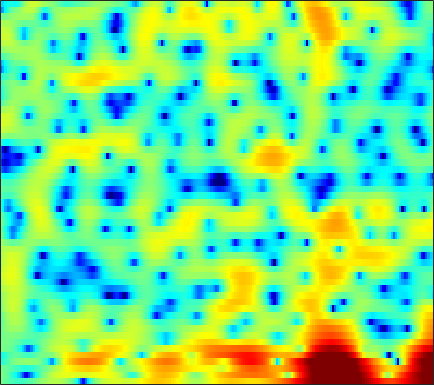

Source data for this figure (header and first rows):
-0.55577, -0.95226, -1.481, -1.9648, -2.2977, -2.6767, -2.9885, -3.1693, -3.2946, -3.2954, -3.1414, -2.9348, -2.571, -2.1205, -1.7369, -1.1877, -0.60656, -0.17569, 0.3654, 0.85668, 1.2999, 1.5901, 1.9272, 2.1839
-0.01796, -0.4546, -1.133, -1.932, -2.621, -3.7, -4.998, -6.153, -8.068, -10.61, -14.22, -17.91, -20.25, -15.07, -11.67, -8.319, -5.81, -4.288, -2.584, -1.16, 0.03665, 0.8167, 1.72, 2.486
-0.5163, -0.7724, -1.121, -1.491, -1.79, -2.219, -2.679, -3.036, -3.533, -4.003, -4.389, -4.572, -4.645, -4.499, -4.25, -3.77, -3.205, -2.764, -2.175, -1.596, -1.013, -0.5695, 0.04809, 0.7219
-4.6, -4.272, -3.372, -2.359, -1.68, -0.9414, -0.3779, -0.06064, 0.2458, 0.441, 0.5613, 0.614, 0.6641, 0.6561, 0.6266, 0.5236, 0.3095, 0.0391, -0.5178, -1.382, -2.715, -4.157, -7.011, -10.77
-5.834, -5.265, -4.115, -3.018, -2.388, -1.857, -1.621, -1.622, -1.825, -2.21, -2.687, -3.018, -3.284, -3.233, -2.975, -2.408, -1.771, -1.323, -0.8338, -0.497, -0.3295, -0.2786, -0.2296, -0.04905
-0.4629, -0.551, -0.6833, -0.8602, -1.063, -1.486, -2.106, -2.756, -3.955, -5.673, -8.102, -10.6, -14.77, -15.2, -11.98, -8.14, -5.365, -3.787, -2.13, -0.8277, 0.1981, 0.8291, 1.549, 2.167
-0.5273, -0.4748, -0.4711, -0.5413, -0.6522, -0.8832, -1.208, -1.514, -1.988, -2.489, -2.955, -3.248, -3.496, -3.523, -3.379, -3.001, -2.459, -1.995, -1.339, -0.675, -0.03258, 0.4205, 0.9915, 1.515
-0.9501, -0.6757, -0.3872, -0.1931, -0.1095, -0.07988, -0.1408, -0.2437, -0.4408, -0.6946, -0.9945, -1.236, -1.552, -1.845, -2.035, -2.226, -2.307, -2.282, -2.12, -1.804, -1.348, -0.9239, -0.2916, 0.3614
-1.151, -0.5392, 0.1488, 0.6699, 0.9563, 1.198, 1.28, 1.241, 1.059, 0.7195, 0.2253, -0.247, -1.015, -1.956, -2.784, -4.051, -5.458, -6.468, -7.355, -7.163, -5.904, -4.628, -2.888, -1.319
-1.806, -0.7701, 0.337, 1.161, 1.611, 2.001, 2.159, 2.139, 1.92, 1.495, 0.8635, 0.2578, -0.747, -2.003, -3.139, -5.015, -7.45, -9.742, -12.99, -12.97, -9.402, -6.805, -4.067, -1.989
-1.645, -0.5598, 0.6225, 1.515, 1.992, 2.382, 2.493, 2.396, 2.041, 1.447, 0.6458, -0.0804, -1.164, -2.269, -3.032, -3.871, -4.415, -4.595, -4.495, -4.021, -3.243, -2.531, -1.544, -0.6386
-0.4362, 0.6586, 1.84, 2.71, 3.156, 3.47, 3.457, 3.229, 2.605, 1.611, 0.1696, -1.242, -3.646, -6.736, -9.284, -10.98, -9.086, -7.081, -4.82, -3.094, -1.767, -0.989, -0.2126, 0.3245
-0.1451, 0.9613, 2.126, 2.965, 3.384, 3.672, 3.656, 3.434, 2.861, 1.935, 0.6541, -0.5423, -2.471, -4.673, -6.156, -7.046, -6.304, -5.206, -3.732, -2.527, -1.626, -1.134, -0.6998, -0.4896
0.303, 1.143, 2.061, 2.741, 3.089, 3.344, 3.36, 3.225, 2.861, 2.302, 1.589, 0.9779, 0.1222, -0.6895, -1.226, -1.774, -2.119, -2.263, -2.329, -2.351, -2.383, -2.449, -2.606, -2.874
1.495, 2.127, 2.815, 3.32, 3.572, 3.734, 3.696, 3.54, 3.176, 2.65, 1.977, 1.396, 0.5755, -0.2659, -0.8924, -1.673, -2.362, -2.804, -3.309, -3.748, -4.179, -4.526, -5.092, -5.816
2.622, 3.203, 3.82, 4.238, 4.42, 4.479, 4.326, 4.067, 3.529, 2.772, 1.798, 0.9325, -0.4031, -1.905, -3.084, -4.614, -5.888, -6.544, -6.984, -7.068, -7.077, -7.165, -7.505, -8.2
3.044, 3.675, 4.323, 4.747, 4.914, 4.928, 4.698, 4.361, 3.67, 2.683, 1.381, 0.1554, -1.891, -4.508, -7.027, -11.65, -19.27, -23.77, -16.31, -12.27, -10.12, -9.202, -8.569, -8.442
2.555, 3.267, 3.998, 4.489, 4.696, 4.753, 4.554, 4.234, 3.576, 2.638, 1.402, 0.2793, -1.482, -3.564, -5.296, -7.636, -9.573, -10.44, -10.59, -10.02, -9.256, -8.722, -8.103, -7.689
1.876, 2.68, 3.503, 4.059, 4.308, 4.434, 4.322, 4.084, 3.57, 2.829, 1.853, 0.982, -0.3735, -1.933, -3.181, -4.931, -6.689, -7.903, -9.235, -9.981, -9.922, -9.422, -8.486, -7.555
1.81, 2.512, 3.216, 3.683, 3.894, 4.012, 3.961, 3.812, 3.464, 2.944, 2.233, 1.559, 0.4612, -0.8788, -2.101, -4.104, -6.71, -9.311, -14.63, -28.26, -19.07, -13.51, -9.544, -7.15
1.858, 2.119, 2.339, 2.445, 2.478, 2.471, 2.434, 2.385, 2.276, 2.099, 1.82, 1.518, 0.9842, 0.2541, -0.437, -1.543, -2.854, -3.9, -5.189, -5.992, -5.926, -5.397, -4.413, -3.419
1.01, 0.6222, 0.003802, -0.6434, -1.064, -1.415, -1.453, -1.265, -0.8176, -0.3027, 0.1885, 0.4935, 0.7658, 0.8692, 0.8694, 0.7611, 0.5545, 0.3691, 0.1459, -0.01677, -0.07044, -0.04527, 0.02995, 0.12
-0.4586, -1.665, -3.688, -6.317, -8.708, -11.56, -11.13, -9.028, -6.258, -4.041, -2.321, -1.261, -0.1243, 0.7798, 1.317, 1.857, 2.24, 2.428, 2.564, 2.607, 2.548, 2.453, 2.255, 1.958
-0.9706, -2.376, -4.679, -7.529, -9.942, -12.65, -12.67, -11.06, -8.582, -6.342, -4.302, -2.912, -1.236, 0.2473, 1.172, 2.18, 2.935, 3.344, 3.676, 3.783, 3.68, 3.468, 3.027, 2.412
-0.5218, -1.646, -3.282, -4.966, -6.247, -7.864, -9.338, -10.23, -10.85, -9.952, -7.512, -5.331, -2.623, -0.3418, 1.027, 2.484, 3.503, 4.016, 4.397, 4.437, 4.176, 3.785, 3.029, 2.033
-1.04, -2.239, -3.848, -5.351, -6.392, -7.791, -9.505, -11.45, -15.31, -15.61, -9.549, -5.918, -2.22, 0.4307, 1.937, 3.441, 4.43, 4.867, 5.077, 4.88, 4.286, 3.585, 2.302, 0.6495
-3.856, -6.232, -10.12, -12.88, -12.01, -9.502, -7.555, -6.474, -5.188, -3.745, -2.093, -0.7512, 0.9951, 2.499, 3.449, 4.398, 4.984, 5.176, 5.082, 4.591, 3.66, 2.657, 0.8542, -1.596
-4.071, -5.965, -8.697, -10.22, -9.478, -7.266, -5.131, -3.739, -2.149, -0.771, 0.478, 1.338, 2.366, 3.225, 3.745, 4.223, 4.44, 4.417, 4.121, 3.488, 2.511, 1.536, -0.09208, -2.113
-1.893, -2.425, -2.966, -3.195, -3.096, -2.667, -1.977, -1.366, -0.5075, 0.3403, 1.159, 1.72, 2.378, 2.92, 3.223, 3.474, 3.532, 3.432, 3.095, 2.508, 1.668, 0.8532, -0.4667, -2.054
-1.3, -1.52, -1.719, -1.763, -1.69, -1.451, -1.062, -0.6992, -0.1427, 0.4526, 1.042, 1.47, 1.978, 2.412, 2.654, 2.877, 2.95, 2.892, 2.653, 2.223, 1.58, 0.9538, -0.0787, -1.347
-2.296, -2.554, -2.759, -2.785, -2.694, -2.414, -2.002, -1.619, -1.043, -0.4149, 0.218, 0.683, 1.278, 1.796, 2.135, 2.488, 2.713, 2.791, 2.762, 2.567, 2.195, 1.804, 1.121, 0.2604
-5.366, -5.948, -6.368, -6.364, -6.102, -5.535, -4.811, -4.209, -3.362, -2.479, -1.562, -0.8926, -0.01502, 0.7848, 1.339, 1.965, 2.473, 2.766, 3.035, 3.152, 3.119, 2.985, 2.656, 2.154
-12.3, -14.65, -15.91, -14.42, -12.85, -11.13, -9.764, -8.859, -7.652, -6.393, -4.987, -3.894, -2.491, -1.196, -0.3242, 0.6878, 1.562, 2.117, 2.74, 3.233, 3.592, 3.755, 3.828, 3.713
-15.71, -19.28, -21.33, -19.07, -17.4, -16.07, -15.75, -15.92, -16.12, -14.41, -11.31, -8.974, -6.406, -4.381, -3.222, -1.944, -0.8959, -0.1668, 0.7755, 1.705, 2.578, 3.165, 3.805, 4.237
-13.74, -15.71, -17.31, -17.36, -16.95, -16.49, -16.94, -18.26, -20.91, -18.99, -13.97, -11.12, -8.518, -6.908, -6.285, -5.938, -5.881, -5.571, -4.354, -2.413, -0.3821, 0.9946, 2.508, 3.657
-13.83, -19.48, -27.39, -18.14, -14.84, -12.29, -10.83, -10.09, -9.262, -8.329, -7.352, -6.67, -6.091, -6.137, -6.688, -8.643, -13.11, -22, -15.09, -7.093, -2.833, -0.6681, 1.446, 2.945
-4.46, -5.35, -6.021, -5.948, -5.529, -4.81, -4.144, -3.676, -3.132, -2.706, -2.384, -2.254, -2.207, -2.423, -2.743, -3.32, -3.829, -3.913, -3.322, -2.096, -0.6678, 0.3201, 1.405, 2.226
0.9464, 0.6447, 0.3398, 0.1543, 0.109, 0.1088, 0.1581, 0.1947, 0.2218, 0.2227, 0.1963, 0.1543, 0.06522, -0.02228, -0.1108, -0.1845, -0.2179, -0.1887, -0.06719, 0.09859, 0.2258, 0.2439, 0.1134, -0.1917
3.219, 3.072, 2.869, 2.655, 2.47, 2.203, 1.906, 1.646, 1.261, 0.861, 0.4658, 0.2162, -0.04549, -0.1685, -0.1663, -0.09299, 0.0245, 0.09907, 0.1085, -0.03859, -0.4309, -0.9433, -2.002, -3.666
4.027, 3.999, 3.889, 3.684, 3.449, 3.017, 2.424, 1.861, 0.9531, -0.1262, -1.307, -2.132, -2.894, -3.026, -2.668, -1.921, -1.113, -0.6209, -0.1973, -0.09389, -0.3381, -0.7814, -1.766, -3.259
3.44, 3.624, 3.747, 3.706, 3.551, 3.133, 2.427, 1.678, 0.2925, -1.71, -4.674, -7.963, -15.08, -14.03, -8.875, -4.807, -2.35, -1.128, -0.06425, 0.5083, 0.6678, 0.5581, 0.1492, -0.4997
0.7795, 1.367, 1.973, 2.344, 2.458, 2.375, 2, 1.505, 0.5452, -0.7952, -2.47, -3.84, -5.217, -5.213, -4.27, -2.621, -1.162, -0.2973, 0.5313, 1.03, 1.24, 1.24, 1.064, 0.7169
-3.007, -1.848, -0.6066, 0.3011, 0.7736, 1.161, 1.292, 1.238, 0.9945, 0.6295, 0.2158, -0.06584, -0.2878, -0.2917, -0.1633, 0.1493, 0.5057, 0.7467, 0.972, 1.057, 1.015, 0.9057, 0.6751, 0.3723
-5.498, -3.915, -2.247, -0.9995, -0.2961, 0.3803, 0.805, 1.001, 1.134, 1.175, 1.168, 1.17, 1.183, 1.246, 1.297, 1.346, 1.343, 1.272, 1.072, 0.7347, 0.2757, -0.1177, -0.6341, -1.034
-5.035, -3.592, -2.063, -0.9103, -0.2573, 0.3557, 0.7175, 0.8634, 0.9523, 0.9786, 1.045, 1.153, 1.367, 1.627, 1.822, 1.986, 1.975, 1.807, 1.32, 0.4823, -0.7782, -1.994, -3.828, -5.261
-3.198, -2.331, -1.321, -0.5209, -0.102, 0.1704, 0.1072, -0.1802, -0.8121, -1.524, -1.896, -1.72, -0.8388, 0.3184, 1.142, 1.987, 2.443, 2.502, 2.151, 1.237, -0.3859, -2.237, -6.119, -12.67
-4.949, -4.231, -3.173, -2.277, -1.835, -1.655, -2.072, -2.88, -4.923, -8.834, -18.15, -17.48, -7.814, -3.322, -1.228, 0.6335, 1.739, 2.19, 2.368, 2.125, 1.557, 0.9711, 0.1792, -0.298
-12.88, -9.748, -6.667, -4.65, -3.666, -2.926, -2.793, -3.038, -3.768, -4.76, -5.382, -5.13, -3.771, -2.047, -0.875, 0.4064, 1.309, 1.752, 2.086, 2.181, 2.099, 1.974, 1.806, 1.708
-9.75, -7.929, -5.648, -3.892, -2.926, -2.004, -1.437, -1.205, -1.035, -0.9291, -0.7614, -0.5456, -0.1191, 0.4134, 0.8036, 1.271, 1.628, 1.791, 1.872, 1.811, 1.64, 1.47, 1.228, 1.015
-3.044, -2.558, -1.796, -1.048, -0.5487, -0.0148, 0.3898, 0.6056, 0.809, 0.9742, 1.118, 1.242, 1.406, 1.579, 1.697, 1.771, 1.741, 1.632, 1.337, 0.8761, 0.265, -0.2489, -0.9698, -1.59
0.247, 0.6262, 1.062, 1.402, 1.587, 1.723, 1.741, 1.708, 1.615, 1.516, 1.463, 1.466, 1.526, 1.603, 1.658, 1.661, 1.5, 1.244, 0.6674, -0.2421, -1.561, -2.881, -5.07, -7.53
2.251, 2.644, 2.949, 3.027, 2.935, 2.627, 2.096, 1.579, 0.8026, 0.03976, -0.4645, -0.5793, -0.3386, 0.1511, 0.5226, 0.9269, 1.088, 0.995, 0.5581, -0.3144, -1.725, -3.244, -6.137, -10.43
3.327, 3.588, 3.688, 3.496, 3.145, 2.373, 1.192, -0.06277, -2.348, -5.535, -9.173, -9.641, -6.575, -3.578, -2.005, -0.6093, 0.2003, 0.4876, 0.5209, 0.2224, -0.3432, -0.8833, -1.687, -2.307
3.169, 3.205, 3.101, 2.788, 2.398, 1.606, 0.4421, -0.7249, -2.813, -5.54, -8.209, -8.571, -6.498, -4.155, -2.801, -1.581, -0.8978, -0.6374, -0.5412, -0.5936, -0.6831, -0.732, -0.691, -0.5396
2.13, 2.015, 1.876, 1.723, 1.564, 1.249, 0.7857, 0.3646, -0.2786, -0.8945, -1.339, -1.472, -1.413, -1.208, -1.081, -1.094, -1.392, -1.799, -2.498, -3.166, -3.455, -3.279, -2.562, -1.626
-0.604, -0.7469, -0.532, -0.07953, 0.2637, 0.6672, 0.9603, 1.095, 1.236, 1.342, 1.421, 1.459, 1.433, 1.268, 0.9743, 0.2727, -0.9129, -2.272, -4.996, -9.446, -14.72, -11.8, -6.616, -3.323
-11.57, -10.18, -6.287, -3.721, -2.488, -1.401, -0.6364, -0.1537, 0.501, 1.191, 1.876, 2.312, 2.739, 2.888, 2.781, 2.295, 1.352, 0.3018, -1.54, -3.648, -4.985, -4.665, -3.115, -1.492
-7.75, -7.719, -6.365, -5.234, -4.868, -5.014, -5.545, -5.604, -4.578, -2.531, -0.4157, 0.925, 2.293, 3.183, 3.57, 3.736, 3.541, 3.22, 2.627, 1.974, 1.393, 1.066, 0.7348, 0.4212
